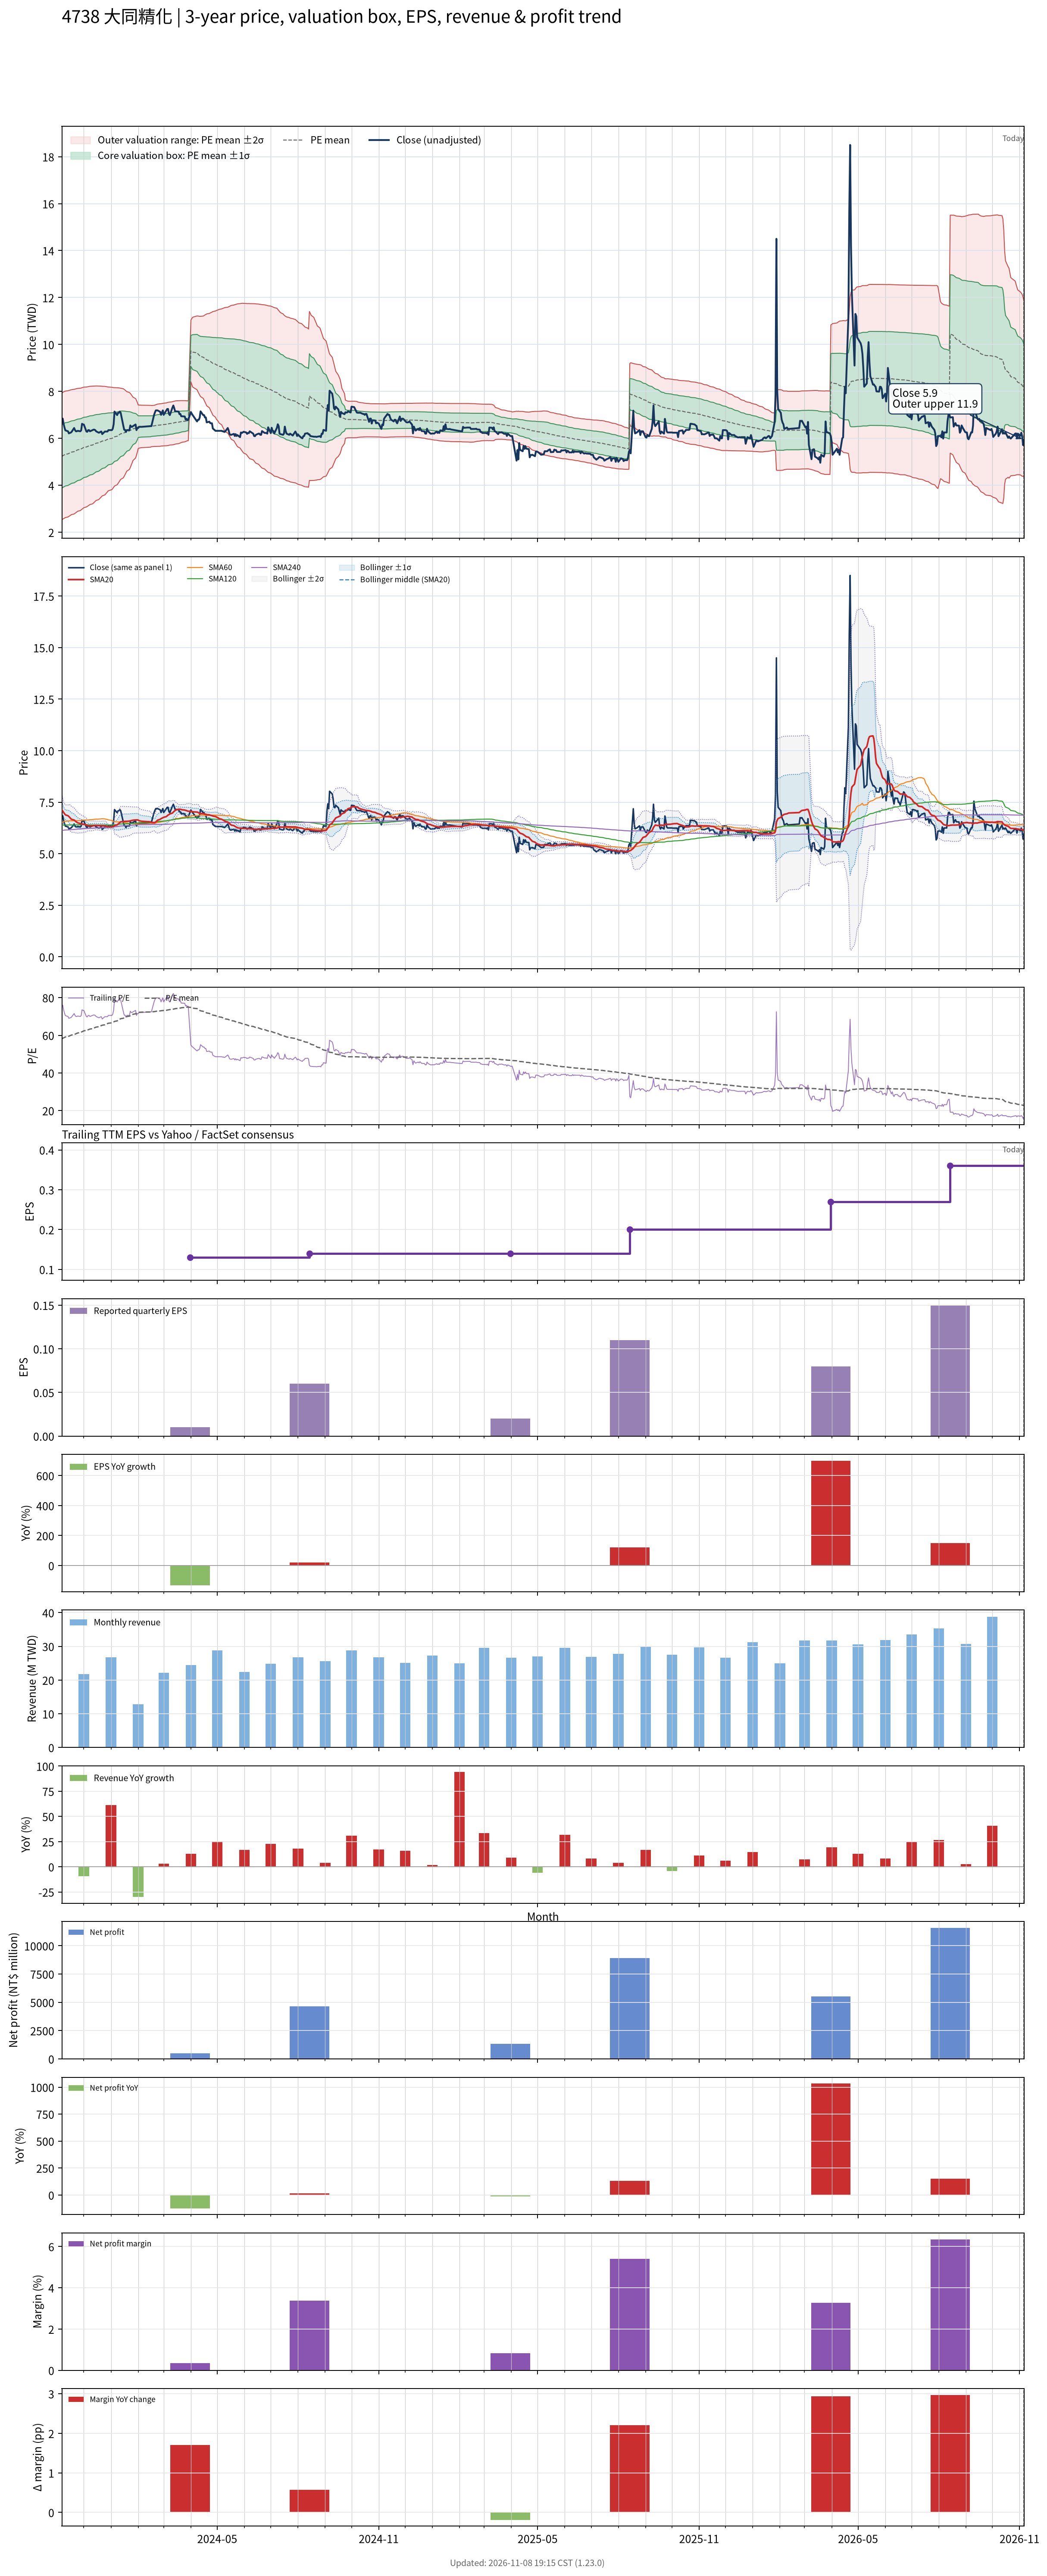

The table this chart was drawn from, first rows:
# chart-version: skill-stock-dynamic-val…
date, close, available_date, period_end, eps, ttm_eps, pe, pe_mean, pe_std, price_m2, price_m1, price_mean, price_p1, price_p2, forward_eps, forward_pe, forward_pe_mean, forward_pe_std, forward_price_m2, forward_price_m1, forward_price_mean, forward_price_p1, forward_price_p2, sma20
2023-11-06, 6.83, 2023-08-14, 2023-06-30, 0.05, 0.09, 75.89, 58.13, 14.98, 2.535, 3.883, 5.232, 6.58, 7.928, , , , , , , , , , 7.131
2023-11-07, 6.84, 2023-08-14, 2023-06-30, 0.05, 0.09, 76, 58.41, 15, 2.557, 3.907, 5.257, 6.607, 7.957, , , , , , , , , , 7.071
2023-11-08, 6.61, 2023-08-14, 2023-06-30, 0.05, 0.09, 73.44, 58.65, 15.01, 2.577, 3.928, 5.278, 6.629, 7.98, , , , , , , , , , 7.001
2023-11-09, 6.46, 2023-08-14, 2023-06-30, 0.05, 0.09, 71.78, 58.88, 14.99, 2.601, 3.95, 5.299, 6.649, 7.998, , , , , , , , , , 6.946
2023-11-10, 6.34, 2023-08-14, 2023-06-30, 0.05, 0.09, 70.44, 59.1, 14.97, 2.626, 3.972, 5.319, 6.666, 8.013, , , , , , , , , , 6.887
2023-11-13, 6.3, 2023-08-14, 2023-06-30, 0.05, 0.09, 70, 59.31, 14.94, 2.649, 3.994, 5.338, 6.683, 8.027, , , , , , , , , , 6.843
2023-11-14, 6.21, 2023-08-14, 2023-06-30, 0.05, 0.09, 69, 59.52, 14.9, 2.674, 4.015, 5.357, 6.698, 8.039, , , , , , , , , , 6.804
2023-11-15, 6.23, 2023-08-14, 2023-06-30, 0.05, 0.09, 69.22, 59.72, 14.87, 2.699, 4.037, 5.375, 6.713, 8.051, , , , , , , , , , 6.758
2023-11-16, 6.24, 2023-08-14, 2023-06-30, 0.05, 0.09, 69.33, 59.93, 14.82, 2.725, 4.06, 5.394, 6.728, 8.062, , , , , , , , , , 6.713
2023-11-17, 6.27, 2023-08-14, 2023-06-30, 0.05, 0.09, 69.67, 60.14, 14.78, 2.752, 4.082, 5.412, 6.743, 8.073, , , , , , , , , , 6.67
2023-11-20, 6.44, 2023-08-14, 2023-06-30, 0.05, 0.09, 71.56, 60.36, 14.75, 2.778, 4.105, 5.433, 6.76, 8.088, , , , , , , , , , 6.636
2023-11-21, 6.35, 2023-08-14, 2023-06-30, 0.05, 0.09, 70.56, 60.58, 14.71, 2.805, 4.129, 5.452, 6.776, 8.099, , , , , , , , , , 6.598
2023-11-22, 6.3, 2023-08-14, 2023-06-30, 0.05, 0.09, 70, 60.79, 14.65, 2.834, 4.153, 5.471, 6.79, 8.109, , , , , , , , , , 6.561
2023-11-23, 6.3, 2023-08-14, 2023-06-30, 0.05, 0.09, 70, 61.01, 14.6, 2.863, 4.177, 5.491, 6.805, 8.119, , , , , , , , , , 6.529
2023-11-24, 6.32, 2023-08-14, 2023-06-30, 0.05, 0.09, 70.22, 61.22, 14.54, 2.892, 4.201, 5.51, 6.819, 8.128, , , , , , , , , , 6.498
2023-11-27, 6.3, 2023-08-14, 2023-06-30, 0.05, 0.09, 70, 61.44, 14.48, 2.923, 4.226, 5.529, 6.833, 8.136, , , , , , , , , , 6.464
2023-11-28, 6.34, 2023-08-14, 2023-06-30, 0.05, 0.09, 70.44, 61.65, 14.42, 2.953, 4.251, 5.549, 6.847, 8.144, , , , , , , , , , 6.445
2023-11-29, 6.62, 2023-08-14, 2023-06-30, 0.05, 0.09, 73.56, 61.89, 14.38, 2.982, 4.276, 5.57, 6.864, 8.158, , , , , , , , , , 6.438
2023-11-30, 6.59, 2023-08-14, 2023-06-30, 0.05, 0.09, 73.22, 62.13, 14.33, 3.013, 4.302, 5.592, 6.881, 8.17, , , , , , , , , , 6.434
2023-12-01, 6.59, 2023-08-14, 2023-06-30, 0.05, 0.09, 73.22, 62.37, 14.27, 3.044, 4.329, 5.613, 6.897, 8.182, , , , , , , , , , 6.424
2023-12-04, 6.29, 2023-08-14, 2023-06-30, 0.05, 0.09, 69.89, 62.58, 14.19, 3.077, 4.354, 5.632, 6.909, 8.187, , , , , , , , , , 6.397
2023-12-05, 6.28, 2023-08-14, 2023-06-30, 0.05, 0.09, 69.78, 62.75, 14.15, 3.1, 4.374, 5.648, 6.921, 8.195, , , , , , , , , , 6.369
2023-12-06, 6.35, 2023-08-14, 2023-06-30, 0.05, 0.09, 70.56, 62.94, 14.11, 3.125, 4.395, 5.664, 6.934, 8.204, , , , , , , , , , 6.356
2023-12-07, 6.35, 2023-08-14, 2023-06-30, 0.05, 0.09, 70.56, 63.12, 14.06, 3.151, 4.416, 5.681, 6.946, 8.211, , , , , , , , , , 6.351
2023-12-08, 6.3, 2023-08-14, 2023-06-30, 0.05, 0.09, 70, 63.32, 13.99, 3.181, 4.44, 5.699, 6.958, 8.217, , , , , , , , , , 6.348
2023-12-11, 6.35, 2023-08-14, 2023-06-30, 0.05, 0.09, 70.56, 63.51, 13.93, 3.208, 4.462, 5.716, 6.97, 8.223, , , , , , , , , , 6.351
2023-12-12, 6.37, 2023-08-14, 2023-06-30, 0.05, 0.09, 70.78, 63.72, 13.85, 3.242, 4.488, 5.735, 6.981, 8.227, , , , , , , , , , 6.359
2023-12-13, 6.37, 2023-08-14, 2023-06-30, 0.05, 0.09, 70.78, 63.93, 13.75, 3.279, 4.516, 5.754, 6.992, 8.23, , , , , , , , , , 6.366
2023-12-14, 6.35, 2023-08-14, 2023-06-30, 0.05, 0.09, 70.56, 64.15, 13.65, 3.316, 4.545, 5.773, 7.002, 8.231, , , , , , , , , , 6.372
2023-12-15, 6.3, 2023-08-14, 2023-06-30, 0.05, 0.09, 70, 64.35, 13.55, 3.352, 4.572, 5.792, 7.012, 8.232, , , , , , , , , , 6.373
2023-12-18, 6.24, 2023-08-14, 2023-06-30, 0.05, 0.09, 69.33, 64.56, 13.44, 3.39, 4.6, 5.81, 7.02, 8.23, , , , , , , , , , 6.363
2023-12-19, 6.25, 2023-08-14, 2023-06-30, 0.05, 0.09, 69.44, 64.76, 13.33, 3.429, 4.628, 5.828, 7.028, 8.228, , , , , , , , , , 6.358
2023-12-20, 6.28, 2023-08-14, 2023-06-30, 0.05, 0.09, 69.78, 64.96, 13.22, 3.468, 4.657, 5.847, 7.036, 8.226, , , , , , , , , , 6.357
2023-12-21, 6.29, 2023-08-14, 2023-06-30, 0.05, 0.09, 69.89, 65.17, 13.1, 3.508, 4.686, 5.865, 7.044, 8.223, , , , , , , , , , 6.356
2023-12-22, 6.18, 2023-08-14, 2023-06-30, 0.05, 0.09, 68.67, 65.36, 12.97, 3.548, 4.715, 5.883, 7.05, 8.218, , , , , , , , , , 6.349
2023-12-25, 6.29, 2023-08-14, 2023-06-30, 0.05, 0.09, 69.89, 65.57, 12.84, 3.59, 4.746, 5.901, 7.057, 8.213, , , , , , , , , , 6.349
2023-12-26, 6.29, 2023-08-14, 2023-06-30, 0.05, 0.09, 69.89, 65.78, 12.71, 3.633, 4.776, 5.92, 7.064, 8.207, , , , , , , , , , 6.346
2023-12-27, 6.29, 2023-08-14, 2023-06-30, 0.05, 0.09, 69.89, 65.99, 12.57, 3.677, 4.808, 5.939, 7.07, 8.201, , , , , , , , , , 6.33
2023-12-28, 6.29, 2023-08-14, 2023-06-30, 0.05, 0.09, 69.89, 66.19, 12.42, 3.722, 4.84, 5.958, 7.076, 8.193, , , , , , , , , , 6.315
2023-12-29, 6.35, 2023-08-14, 2023-06-30, 0.05, 0.09, 70.56, 66.41, 12.27, 3.768, 4.872, 5.977, 7.081, 8.186, , , , , , , , , , 6.303
2024-01-02, 6.35, 2023-08-14, 2023-06-30, 0.05, 0.09, 70.56, 66.62, 12.12, 3.815, 4.905, 5.996, 7.087, 8.177, , , , , , , , , , 6.306
2024-01-03, 6.41, 2023-08-14, 2023-06-30, 0.05, 0.09, 71.22, 66.84, 11.96, 3.863, 4.939, 6.016, 7.092, 8.168, , , , , , , , , , 6.312
2024-01-04, 6.6, 2023-08-14, 2023-06-30, 0.05, 0.09, 73.33, 67.09, 11.79, 3.916, 4.977, 6.038, 7.098, 8.159, , , , , , , , , , 6.325
2024-01-05, 7.14, 2023-08-14, 2023-06-30, 0.05, 0.09, 79.33, 67.38, 11.64, 3.969, 5.016, 6.064, 7.112, 8.16, , , , , , , , , , 6.364
2024-01-08, 6.99, 2023-08-14, 2023-06-30, 0.05, 0.09, 77.67, 67.66, 11.48, 4.022, 5.056, 6.089, 7.123, 8.157, , , , , , , , , , 6.399
2024-01-09, 7.08, 2023-08-14, 2023-06-30, 0.05, 0.09, 78.67, 67.95, 11.32, 4.077, 5.096, 6.115, 7.134, 8.153, , , , , , , , , , 6.436
2024-01-10, 7.09, 2023-08-14, 2023-06-30, 0.05, 0.09, 78.78, 68.23, 11.15, 4.133, 5.137, 6.141, 7.145, 8.149, , , , , , , , , , 6.471
2024-01-11, 7.14, 2023-08-14, 2023-06-30, 0.05, 0.09, 79.33, 68.53, 10.98, 4.191, 5.179, 6.167, 7.156, 8.144, , , , , , , , , , 6.51
2024-01-12, 7.09, 2023-08-14, 2023-06-30, 0.05, 0.09, 78.78, 68.81, 10.79, 4.251, 5.222, 6.193, 7.164, 8.135, , , , , , , , , , 6.547
2024-01-15, 6.54, 2023-08-14, 2023-06-30, 0.05, 0.09, 72.67, 69.06, 10.54, 4.317, 5.266, 6.215, 7.164, 8.113, , , , , , , , , , 6.559
2024-01-16, 6.37, 2023-08-14, 2023-06-30, 0.05, 0.09, 70.78, 69.28, 10.28, 4.386, 5.31, 6.235, 7.16, 8.085, , , , , , , , , , 6.566
2024-01-17, 6.36, 2023-08-14, 2023-06-30, 0.05, 0.09, 70.67, 69.51, 10, 4.456, 5.356, 6.256, 7.156, 8.056, , , , , , , , , , 6.571
2024-01-18, 6.27, 2023-08-14, 2023-06-30, 0.05, 0.09, 69.67, 69.73, 9.709, 4.528, 5.402, 6.275, 7.149, 8.023, , , , , , , , , , 6.571
2024-01-19, 6.35, 2023-08-14, 2023-06-30, 0.05, 0.09, 70.56, 69.95, 9.404, 4.603, 5.449, 6.296, 7.142, 7.989, , , , , , , , , , 6.574
2024-01-22, 6.35, 2023-08-14, 2023-06-30, 0.05, 0.09, 70.56, 70.17, 9.096, 4.678, 5.497, 6.316, 7.134, 7.953, , , , , , , , , , 6.582
2024-01-23, 6.55, 2023-08-14, 2023-06-30, 0.05, 0.09, 72.78, 70.42, 8.752, 4.763, 5.55, 6.338, 7.126, 7.913, , , , , , , , , , 6.595
2024-01-24, 6.49, 2023-08-14, 2023-06-30, 0.05, 0.09, 72.11, 70.67, 8.367, 4.854, 5.607, 6.36, 7.113, 7.866, , , , , , , , , , 6.605
2024-01-25, 6.49, 2023-08-14, 2023-06-30, 0.05, 0.09, 72.11, 70.91, 7.954, 4.951, 5.667, 6.382, 7.098, 7.814, , , , , , , , , , 6.615
2024-01-26, 6.52, 2023-08-14, 2023-06-30, 0.05, 0.09, 72.44, 71.17, 7.51, 5.053, 5.729, 6.405, 7.081, 7.757, , , , , , , , , , 6.627
... 669 more rows
